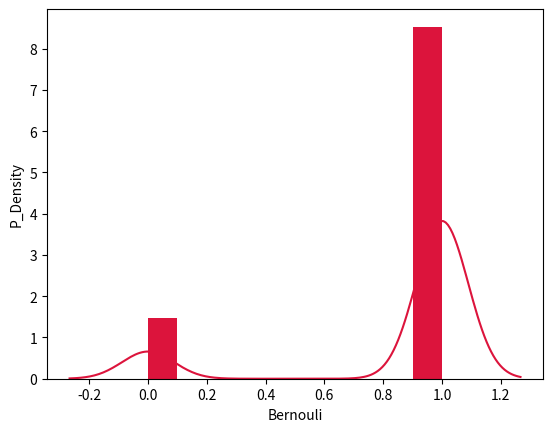

The matplotlib source for this figure:
import numpy as np
import seaborn as sns
import matplotlib.pyplot as plt
from scipy.stats import bernoulli
sample_size=144
event_size=124
prob=event_size/sample_size


data_bern = bernoulli.rvs(size=1000,p=prob)
ax = sns.distplot(data_bern,
					bins=int(10),
	                 kde=True,	               
	                color='crimson',
                  hist_kws={"linewidth": 25,'alpha':1})
ax.set(xlabel='Bernouli', ylabel='P_Density')                 
plt.show()
